Image classification data set "data" (Navarro45/Projeto-Transformador-1 on GitHub). Class labels (3): galaxy, quasar, star.

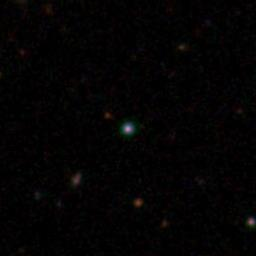
Label: star

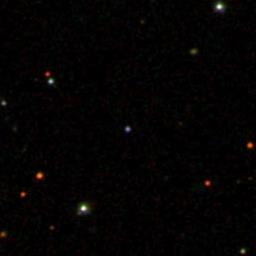
Label: quasar

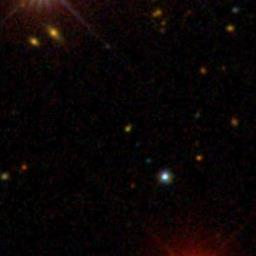
Label: star

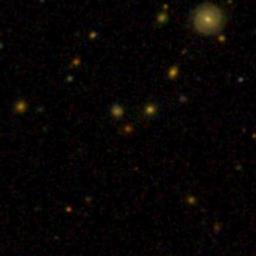
Label: galaxy

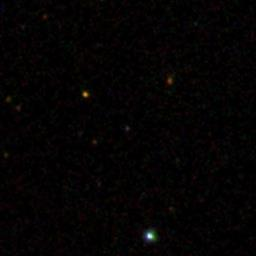
Label: quasar

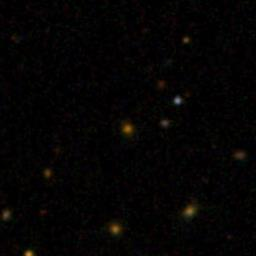
Label: galaxy
